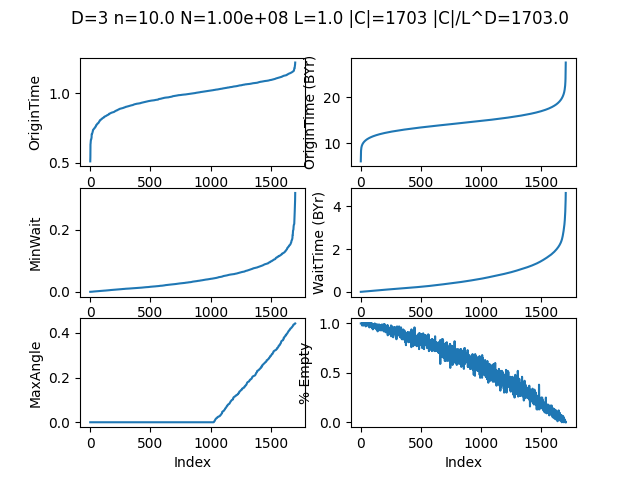

The table this chart was drawn from, first rows:
X, Y, Z, OriginTime, MinWait, NumberSeen, MaxAngle, PctEmpty
0.6014, 0.1897, 0.2629, 0.1783, 0.1114, 0, 0, 1
0.6512, 0.02422, 0.006456, 0.1892, 0.1029, 0, 0, 1
0.1574, 0.1223, 0.8704, 0.2214, 0.09633, 0, 0, 1
0.539, 0.03643, 0.8775, 0.2237, 0.05161, 0, 0, 1
0.8207, 0.8752, 0.3675, 0.2305, 0.09413, 0, 0, 1
0.7036, 0.3615, 0.2144, 0.232, 0.07601, 0, 0, 1
0.4124, 0.8415, 0.8543, 0.2335, 0.0904, 0, 0, 1
0.007458, 0.2995, 0.5177, 0.2335, 0.07567, 0, 0, 1
0.5689, 0.9954, 0.3122, 0.2338, 0.05987, 0, 0, 1
0.1481, 0.6543, 0.148, 0.2358, 0.07635, 0, 0, 1
0.5171, 0.8876, 0.9996, 0.2363, 0.04918, 0, 0, 0.98
0.4345, 0.2343, 0.9369, 0.2387, 0.07653, 0, 0, 1
0.6567, 0.05516, 0.3129, 0.2474, 0.04239, 0, 0, 0.99
0.4752, 0.06045, 0.9184, 0.2474, 0.0279, 0, 0, 1
0.9138, 0.3215, 0.2229, 0.2475, 0.0854, 0, 0, 0.99
0.5654, 0.8291, 0.7923, 0.2488, 0.07508, 0, 0, 0.99
0.0175, 0.863, 0.742, 0.2491, 0.02661, 0, 0, 1
0.1212, 0.01055, 0.3086, 0.2498, 0.05317, 0, 0, 1
0.8911, 0.01299, 0.4336, 0.2505, 0.07008, 0, 0, 0.98
0.9551, 0.1929, 0.3533, 0.2525, 0.06078, 0, 0, 1
0.02989, 0.5645, 0.2828, 0.2534, 0.08155, 0, 0, 0.99
0.5153, 0.9935, 0.5074, 0.254, 0.04562, 0, 0, 1
0.9501, 0.2569, 0.9199, 0.2564, 0.05358, 0, 0, 1
0.7888, 0.7624, 0.2369, 0.2579, 0.07404, 0, 0, 0.99
0.09967, 0.23, 0.3358, 0.258, 0.02385, 0, 0, 1
0.745, 0.6629, 0.7156, 0.2586, 0.0646, 0, 0, 0.98
0.7894, 0.252, 0.8986, 0.2587, 0.0502, 0, 0, 1
0.724, 0.3312, 0.3413, 0.259, 0.03468, 0, 0, 1
0.4803, 0.6031, 0.8974, 0.2598, 0.04114, 0, 0, 1
0.2175, 0.04227, 0.737, 0.2602, 0.06395, 0, 0, 0.99
0.9684, 0.1957, 0.8391, 0.2605, 0.04945, 0, 0, 1
0.3357, 0.4836, 0.032, 0.2608, 0.06945, 0, 0, 0.99
0.3482, 0.7522, 0.6648, 0.2609, 0.05268, 0, 0, 1
0.4287, 0.1147, 0.6203, 0.2621, 0.05127, 0, 0, 1
0.8819, 0.3906, 0.8585, 0.2621, 0.06739, 0, 0, 0.99
0.01926, 0.9887, 0.6026, 0.2622, 0.03568, 0, 0, 1
0.1441, 0.9262, 0.4624, 0.2625, 0.05069, 0, 0, 1
0.4704, 0.8604, 0.04667, 0.263, 0.02247, 0, 0, 0.99
0.0334, 0.874, 0.6589, 0.2639, 0.03523, 0, 0, 1
0.004479, 0.4733, 0.4972, 0.2641, 0.02592, 0, 0, 0.99
0.8521, 0.182, 0.9089, 0.2646, 0.04429, 0, 0, 1
0.7024, 0.2347, 0.751, 0.2646, 0.07297, 0, 0, 0.97
0.8648, 0.05983, 0.7611, 0.2649, 0.07946, 0, 0, 1
0.0179, 0.1146, 0.08676, 0.2653, 0.04752, 0, 0, 1
0.4536, 0.5385, 0.06236, 0.2661, 0.05233, 0, 0, 1
0.5628, 0.9048, 0.3822, 0.2672, 0.04062, 0, 0, 1
0.157, 0.433, 0.8644, 0.2673, 0.05061, 0, 0, 1
0.07728, 0.2446, 0.3633, 0.2674, 0.01443, 0, 0, 1
0.3783, 0.3206, 0.4044, 0.2684, 0.03832, 0, 0, 1
0.9105, 0.447, 0.3033, 0.2693, 0.05788, 0, 0, 0.99
0.7659, 0.5249, 0.6574, 0.2704, 0.04119, 0, 0, 1
0.04761, 0.8525, 0.7449, 0.2704, 0.005396, 0, 0, 0.99
0.1507, 0.1336, 0.2718, 0.2707, 0.05286, 0, 0, 1
0.3113, 0.6109, 0.4872, 0.2709, 0.04078, 0, 0, 1
0.6345, 0.1535, 0.6201, 0.2718, 0.05876, 0, 0, 0.99
0.7711, 0.3154, 0.3684, 0.2718, 0.02189, 0, 0, 1
0.9751, 0.1873, 0.06029, 0.272, 0.04089, 0, 0, 0.99
0.3125, 0.2694, 0.6278, 0.2722, 0.04235, 0, 0, 0.98
0.9351, 0.6529, 0.637, 0.2724, 0.04671, 0, 0, 1
0.3941, 0.05413, 0.5625, 0.2739, 0.0394, 0, 0, 0.99
... 1,643 more rows
